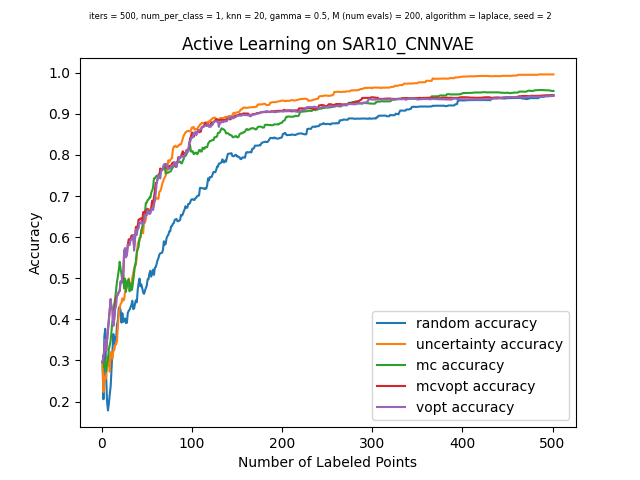

The data file committed next to this chart (first rows):
, random_choices, random_acc, uncertainty_choices, uncertainty_acc, mc_choices, mc_acc, mcvopt_choices, mcvopt_acc, vopt_choices, vopt_acc
0, -1, 0.296, -1, 0.296, -1, 0.296, -1, 0.296, -1, 0.296
1, 3899, 0.2057, 4860, 0.2232, 1639, 0.3125, 4745, 0.3072, 4745, 0.3072
2, 632, 0.3587, 3922, 0.247, 1766, 0.2825, 1639, 0.3275, 1639, 0.3275
3, 818, 0.3771, 6653, 0.2619, 4003, 0.2978, 3870, 0.3512, 3870, 0.3512
4, 3811, 0.2594, 4136, 0.2566, 499, 0.2732, 1861, 0.3238, 1861, 0.3238
5, 6000, 0.2001, 2455, 0.3028, 6834, 0.2916, 5128, 0.3484, 5128, 0.3484
6, 4004, 0.1786, 5450, 0.2866, 3445, 0.3035, 3378, 0.3718, 3378, 0.3718
7, 3777, 0.1951, 4403, 0.3122, 5136, 0.3281, 6136, 0.3974, 6136, 0.3974
8, 870, 0.2179, 6478, 0.2726, 4579, 0.3375, 4971, 0.4218, 4971, 0.4218
9, 6532, 0.2373, 5866, 0.3203, 6180, 0.3481, 5803, 0.449, 5803, 0.449
10, 2561, 0.2825, 6699, 0.311, 4020, 0.3722, 4314, 0.4252, 4314, 0.4252
11, 1259, 0.325, 5614, 0.3044, 3162, 0.3968, 6693, 0.4262, 6693, 0.4262
12, 318, 0.3643, 5135, 0.325, 5262, 0.4265, 4332, 0.385, 4332, 0.385
13, 3858, 0.34, 5219, 0.325, 4597, 0.4365, 6657, 0.4027, 6657, 0.4027
14, 4730, 0.3562, 4100, 0.3384, 4144, 0.4505, 3482, 0.4299, 5255, 0.4252
15, 3883, 0.3497, 3430, 0.3391, 855, 0.4721, 4531, 0.4552, 3482, 0.433
16, 1869, 0.3859, 65, 0.3475, 4269, 0.4914, 5255, 0.4568, 4531, 0.4568
17, 3141, 0.3984, 2144, 0.3834, 3817, 0.5045, 3185, 0.4602, 1819, 0.4605
18, 2505, 0.4262, 725, 0.4124, 3677, 0.5201, 6326, 0.4661, 6326, 0.4674
19, 4568, 0.4312, 727, 0.4274, 6712, 0.5401, 1819, 0.4689, 3185, 0.4689
20, 1333, 0.4221, 2056, 0.4374, 4246, 0.5229, 5979, 0.492, 5979, 0.492
21, 1293, 0.3921, 5521, 0.4408, 1895, 0.5101, 5736, 0.4895, 5736, 0.4895
22, 5117, 0.4149, 4380, 0.4511, 1821, 0.4902, 4512, 0.4986, 2015, 0.5055
23, 2744, 0.394, 2250, 0.4455, 6570, 0.5086, 2015, 0.5108, 4512, 0.5108
24, 4657, 0.3959, 3353, 0.4486, 1783, 0.4752, 1661, 0.5663, 1661, 0.5663
25, 6650, 0.4024, 6151, 0.4689, 4264, 0.4989, 3199, 0.5729, 3199, 0.5729
26, 1121, 0.3909, 3125, 0.4721, 2159, 0.4671, 6537, 0.5526, 6472, 0.5507
27, 4681, 0.3918, 5566, 0.4777, 883, 0.4924, 1581, 0.5585, 1581, 0.5573
28, 324, 0.4159, 6859, 0.4886, 1986, 0.4814, 1267, 0.5813, 1267, 0.5813
29, 5566, 0.4205, 54, 0.4995, 3060, 0.4973, 3775, 0.5948, 5888, 0.5816
30, 3877, 0.424, 4960, 0.4808, 686, 0.4683, 4315, 0.5941, 4315, 0.5804
31, 5517, 0.4296, 139, 0.4886, 3358, 0.487, 3892, 0.5948, 3775, 0.5935
32, 4670, 0.4349, 6833, 0.4883, 1676, 0.4708, 0, 0.6038, 3892, 0.5941
33, 5228, 0.4452, 2420, 0.5011, 4384, 0.4764, 5888, 0.6044, 4216, 0.596
34, 2463, 0.4252, 2787, 0.512, 5763, 0.4955, 6243, 0.6038, 0, 0.6054
35, 5863, 0.4265, 5193, 0.5236, 4604, 0.5142, 4216, 0.577, 4153, 0.5673
36, 4084, 0.438, 2231, 0.5301, 3110, 0.5314, 1752, 0.5988, 1752, 0.5954
37, 181, 0.4468, 6726, 0.532, 3302, 0.5417, 2686, 0.625, 2686, 0.6185
38, 954, 0.4415, 2647, 0.557, 1305, 0.5642, 1697, 0.6135, 1697, 0.6054
39, 2152, 0.4721, 2784, 0.5829, 5218, 0.5707, 118, 0.6291, 118, 0.6213
40, 4694, 0.4877, 174, 0.5901, 6291, 0.5766, 5688, 0.6428, 3474, 0.6219
41, 1432, 0.4992, 3503, 0.5919, 2504, 0.5979, 5307, 0.6435, 5688, 0.6353
42, 2441, 0.4805, 4314, 0.6001, 6686, 0.5998, 5143, 0.6453, 6724, 0.6357
43, 495, 0.4852, 6423, 0.6179, 6546, 0.6141, 6724, 0.6453, 5143, 0.6378
44, 2482, 0.4761, 4933, 0.6129, 1162, 0.6241, 6593, 0.6382, 6593, 0.6316
45, 2326, 0.4658, 4959, 0.6094, 4347, 0.635, 5469, 0.6606, 3470, 0.6325
46, 2506, 0.4621, 972, 0.6369, 2774, 0.6466, 3470, 0.66, 5051, 0.635
47, 4566, 0.4689, 4108, 0.6353, 4620, 0.6578, 5051, 0.6631, 5469, 0.6541
48, 1470, 0.4764, 2582, 0.6431, 1262, 0.6828, 6210, 0.6553, 4000, 0.6556
49, 3227, 0.4814, 3892, 0.6622, 4342, 0.684, 4903, 0.6675, 6210, 0.6534
50, 4510, 0.4973, 1431, 0.6694, 1446, 0.6903, 4000, 0.6684, 4903, 0.6656
51, 3909, 0.498, 3146, 0.6647, 4636, 0.6915, 261, 0.6641, 261, 0.6613
52, 117, 0.5117, 5221, 0.6603, 4061, 0.6965, 4475, 0.6578, 4475, 0.6563
53, 2281, 0.5183, 2195, 0.6687, 2866, 0.6962, 6765, 0.6603, 6867, 0.6575
54, 979, 0.5039, 6032, 0.67, 5705, 0.7084, 4581, 0.6725, 4581, 0.6694
55, 5716, 0.5123, 391, 0.6766, 4101, 0.7134, 1231, 0.6887, 4791, 0.6697
56, 6278, 0.5208, 4653, 0.6769, 183, 0.7203, 6275, 0.6825, 6275, 0.6656
57, 2816, 0.5083, 2618, 0.6859, 1756, 0.7431, 1928, 0.6962, 1231, 0.6769
58, 338, 0.5258, 4018, 0.6881, 3856, 0.7431, 2890, 0.7118, 1928, 0.6915
59, 4459, 0.527, 4023, 0.6928, 966, 0.7468, 827, 0.7318, 2890, 0.7062
... 441 more rows
